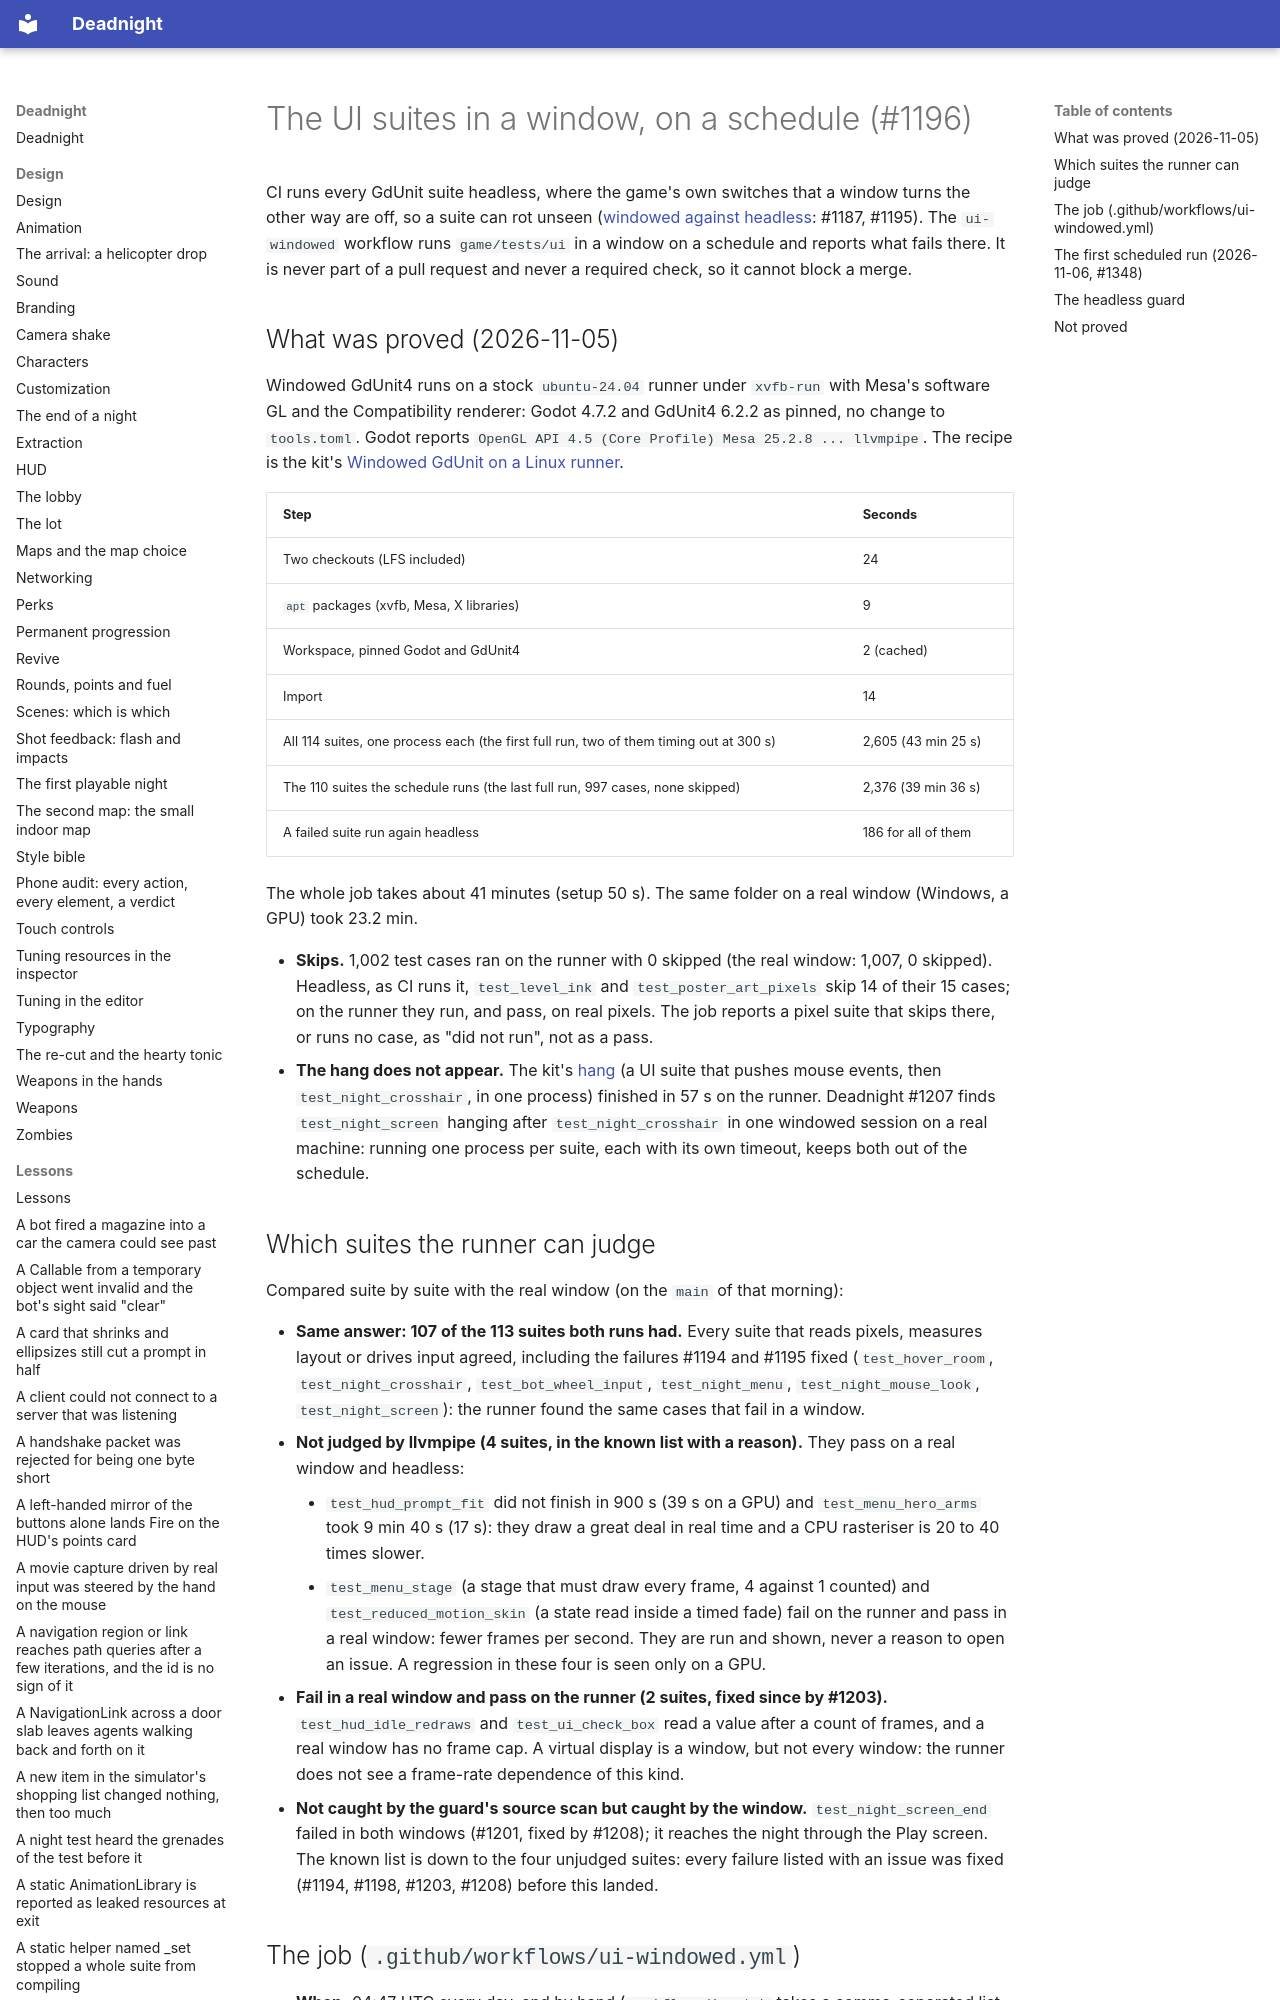

repository: Ryubara/deadnight · page: research/windowed-ui-ci/index.html · generator: mkdocs

# The UI suites in a window, on a schedule (#1196)

CI runs every GdUnit suite headless, where the game's own switches that a window turns the other way are off, so a
suite can rot unseen ([windowed against headless](windowed-vs-headless-tests.md): #1187, #1195). The `ui-windowed`
workflow runs `game/tests/ui` in a window on a schedule and reports what fails there. It is never part of a pull
request and never a required check, so it cannot block a merge.

## What was proved (2026-11-05)

Windowed GdUnit4 runs on a stock `ubuntu-24.04` runner under `xvfb-run` with Mesa's software GL and the Compatibility
renderer: Godot 4.7.2 and GdUnit4 6.2.2 as pinned, no change to `tools.toml`. Godot reports
`OpenGL API 4.5 (Core Profile) Mesa 25.2.8 ... llvmpipe`. The recipe is the kit's
[Windowed GdUnit on a Linux runner](https://ryubara.github.io/gdstudio/engines/godot/windowed-gdunit-on-linux/).

| Step | Seconds |
| --- | --- |
| Two checkouts (LFS included) | 24 |
| `apt` packages (xvfb, Mesa, X libraries) | 9 |
| Workspace, pinned Godot and GdUnit4 | 2 (cached) |
| Import | 14 |
| All 114 suites, one process each (the first full run, two of them timing out at 300 s) | 2,605 (43 min 25 s) |
| The 110 suites the schedule runs (the last full run, 997 cases, none skipped) | 2,376 (39 min 36 s) |
| A failed suite run again headless | 186 for all of them |

The whole job takes about 41 minutes (setup 50 s). The same folder on a real window (Windows, a GPU) took 23.2 min.

- **Skips.** 1,002 test cases ran on the runner with 0 skipped (the real window: 1,007, 0 skipped). Headless,
  as CI runs it, `test_level_ink` and `test_poster_art_pixels` skip 14 of their 15 cases; on the runner they run,
  and pass, on real pixels. The job reports a pixel suite that skips there, or runs no case, as "did not run",
  not as a pass.
- **The hang does not appear.** The kit's
  [hang](https://ryubara.github.io/gdstudio/engines/godot/no-focus/#what-to-know)
  (a UI suite that pushes mouse events, then `test_night_crosshair`, in one process) finished in 57 s on the runner.
  Deadnight #1207 finds `test_night_screen` hanging after `test_night_crosshair` in one windowed session on a real
  machine: running one process per suite, each with its own timeout, keeps both out of the schedule.
